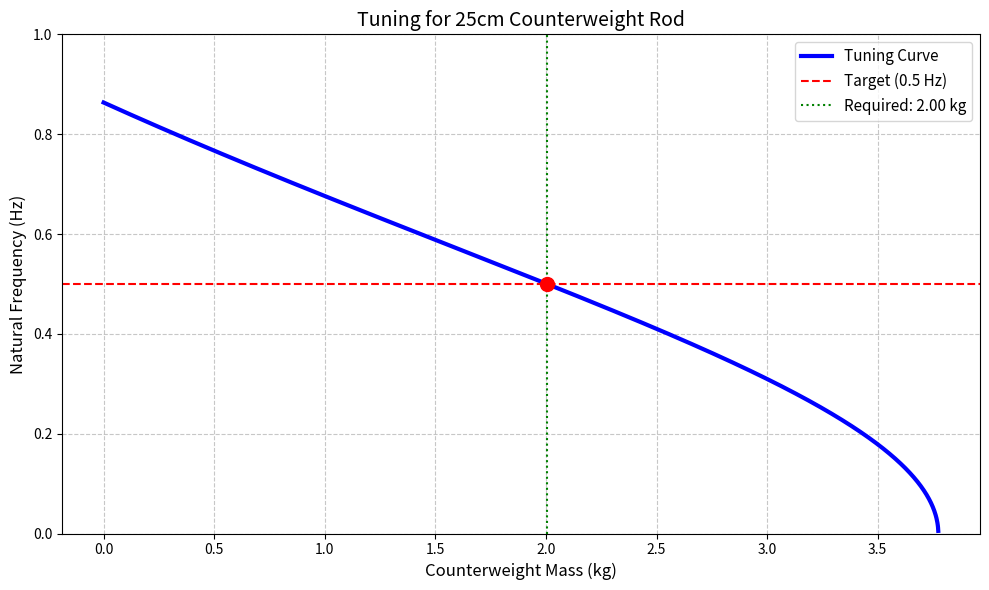

Generate this figure with matplotlib:
import numpy as np
import matplotlib.pyplot as plt

# ==========================================
# 1. FIXED PARAMETERS (Your Build)
# ==========================================
g = 9.81
Target_Freq = 0.5  # Hz

# -- Dimensions --
R_pendulum = 0.25  # Main Pendulum Radius (25 cm)
H_rod = 0.25  # Counterweight Rod Length (25 cm) - FIXED

# -- Mass --
Mass_Magnets = 36 * 0.168  # 6.048 kg
Mass_Shell = 1.50  # 1.5 kg Structure
M_pendulum = Mass_Magnets + Mass_Shell  # 7.55 kg

# -- Physics Approximations --
L_pendulum = R_pendulum / 2  # CoM of shell
J_pendulum = (2 / 3) * M_pendulum * (R_pendulum ** 2)  # Inertia

print(f"--- CONFIGURATION ---")
print(f"Pendulum Radius: {R_pendulum * 100:.0f} cm")
print(f"Counterweight Rod: {H_rod * 100:.0f} cm")
print(f"Total Hanging Mass: {M_pendulum:.2f} kg")
print("-" * 30)


# ==========================================
# 2. SOLVER (Find Exact Weight)
# ==========================================
def get_freq(m_cw):
    """Calculate Hz for a specific mass on the 25cm rod"""
    m_total = M_pendulum + m_cw

    # Effective Center of Mass
    net_moment = (M_pendulum * L_pendulum) - (m_cw * H_rod)
    if net_moment < 0: return None  # Unstable
    l_eff = net_moment / m_total

    # Total Inertia
    j_total = J_pendulum + (m_cw * H_rod ** 2)

    # Frequency
    return (1 / (2 * np.pi)) * np.sqrt((m_total * g * l_eff) / j_total)


# Solve for exact mass to hit 0.5 Hz
# (Using brute force sweep for simplicity and robustness)
masses = np.linspace(0, 5, 5000)
best_m = 0
min_error = 1.0

freqs = []
valid_masses = []

for m in masses:
    f = get_freq(m)
    if f is not None:
        valid_masses.append(m)
        freqs.append(f)
        if abs(f - Target_Freq) < min_error:
            min_error = abs(f - Target_Freq)
            best_m = m

# ==========================================
# 3. PLOTTING
# ==========================================
plt.figure(figsize=(10, 6))

# Plot the Tuning Curve
plt.plot(valid_masses, freqs, color='blue', linewidth=3, label='Tuning Curve')

# Mark the Target
plt.axhline(Target_Freq, color='red', linestyle='--', label='Target (0.5 Hz)')
plt.axvline(best_m, color='green', linestyle=':', label=f'Required: {best_m:.2f} kg')

# Add Dot
plt.plot(best_m, Target_Freq, 'ro', markersize=10)

# Annotate
plt.title(f'Tuning for 25cm Counterweight Rod', fontsize=14)
plt.xlabel('Counterweight Mass (kg)', fontsize=12)
plt.ylabel('Natural Frequency (Hz)', fontsize=12)
plt.grid(True, which='both', linestyle='--', alpha=0.7)
plt.legend(fontsize=11)
plt.ylim(0, 1.0)
plt.tight_layout()
plt.show()

# ==========================================
# 4. REPORT
# ==========================================
print(f"\n>>> FINAL RESULT <<<")
print(f"To achieve 0.5 Hz with a 25cm rod:")
print(f"REQUIRED MASS: {best_m:.2f} kg  ({best_m * 2.2:.1f} lbs)")
print(
    f"STABILITY CHECK: The Center of Mass is {(M_pendulum * L_pendulum - best_m * H_rod) / (M_pendulum + best_m) * 100:.1f} cm below pivot.")
print("(Positive value = Stable. Negative = Flips upside down.)")